Run: headless pygame with SDL's dummy video driver; simulated clock (each Clock.tick advances the game by its frame time, no real sleeping); random seed 0; keys injected as events and as key.get_pressed() state; no mouse input.
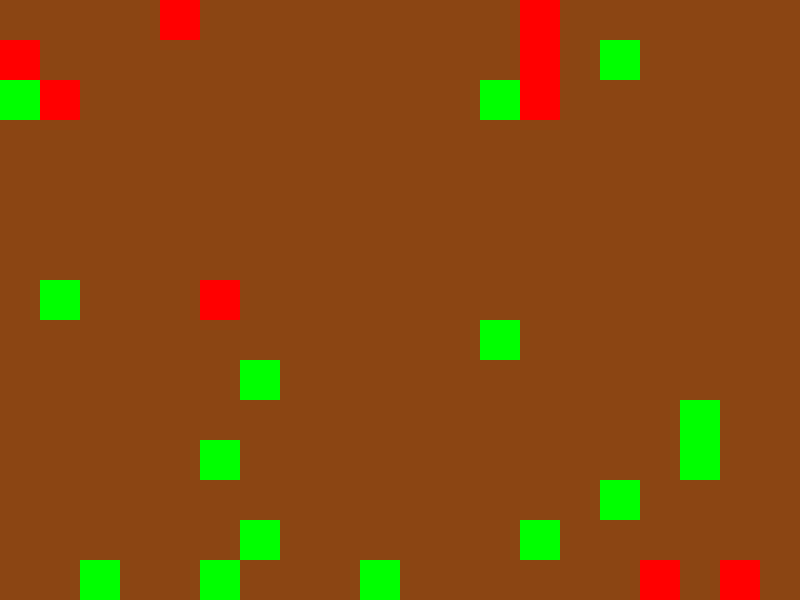
Frame 1 of 4 · flips 1–60 · no input
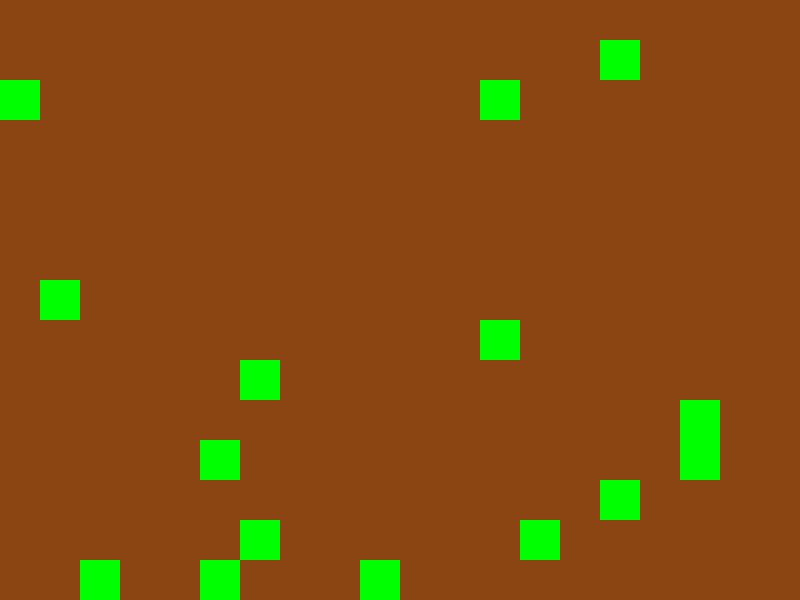
Frame 2 of 4 · flips 61–180 · tapped SPACE, RETURN · held RIGHT (→), D
Frame 3 of 4 · flips 181–300 · held DOWN (↓), S · screen unchanged from frame 2, image omitted
Frame 4 of 4 · flips 301–420 · held LEFT (←), A, UP (↑), W · screen unchanged from frame 3, image omitted

The pygame program that drew these frames:

import pygame
import random

# Define constants
WIDTH, HEIGHT = 800, 600
GRID_SIZE = 20
CELL_SIZE = WIDTH // GRID_SIZE
GRASS_REGROWTH_TIME = 10  # Steps required for grass to regrow

# Colors
GREEN = (0, 255, 0)    # Grass
RED = (255, 0, 0)      # Predator
BLUE = (0, 0, 255)     # Prey
BROWN = (139, 69, 19)   # Empty cell

class Grass:
    def __init__(self):
        self.alive = True
        self.age = 0  # Age of the grass for regrowth tracking

    def eaten(self):
        self.alive = False
        self.age = 0  # Reset age when eaten

    def regrow(self):
        if not self.alive:
            self.age += 1
            if self.age >= GRASS_REGROWTH_TIME:
                self.alive = True  # Regrow grass after reaching the regrowth time
                self.age = 0

class Prey:
    def __init__(self):
        self.alive = True
        self.energy = 50  # Initial energy

    def move(self, grid):
        if not self.alive:
            return

        # Randomly choose a direction to move
        directions = [(0, 1), (1, 0), (0, -1), (-1, 0)]  # down, right, up, left
        dx, dy = random.choice(directions)
        new_x = (self.x + dx) % GRID_SIZE
        new_y = (self.y + dy) % GRID_SIZE

        # Check if the new cell contains grass
        if isinstance(grid.get_cell(new_x, new_y), Grass):
            grass = grid.get_cell(new_x, new_y)
            if grass.alive:
                # Eat the grass and gain energy
                self.energy += 10  # Gain energy from eating grass
                grass.eaten()      # Mark grass as eaten
                grid.grid[self.x][self.y] = None  # Remove prey from its old position
                grid.grid[new_x][new_y] = self  # Move prey to new position
                self.x, self.y = new_x, new_y
        elif grid.get_cell(new_x, new_y) is None:
            # Move the prey to the new cell if it's empty
            grid.grid[new_x][new_y] = self
            grid.grid[self.x][self.y] = None
            self.x, self.y = new_x, new_y

        # Decrease energy
        self.energy -= 1
        if self.energy <= 0:
            self.alive = False
            grid.grid[self.x][self.y] = None  # Remove from grid when dead

class Predator:
    def __init__(self):
        self.alive = True
        self.energy = 50  # Initial energy

    def move(self, grid):
        if not self.alive:
            return

        # Randomly choose a direction to move
        directions = [(0, 1), (1, 0), (0, -1), (-1, 0)]  # down, right, up, left
        dx, dy = random.choice(directions)
        new_x = (self.x + dx) % GRID_SIZE
        new_y = (self.y + dy) % GRID_SIZE

        # Check if the new cell contains prey
        if isinstance(grid.get_cell(new_x, new_y), Prey):
            prey = grid.get_cell(new_x, new_y)
            # Eat the prey and transfer energy
            self.energy += prey.energy  # Transfer energy
            prey.alive = False            # The prey is now dead
            grid.grid[self.x][self.y] = None  # Remove predator from its old position
            grid.grid[new_x][new_y] = self  # Move predator to new position
            self.x, self.y = new_x, new_y
        elif grid.get_cell(new_x, new_y) is None:
            # Move the predator to the new cell if it's empty
            grid.grid[new_x][new_y] = self
            grid.grid[self.x][self.y] = None
            self.x, self.y = new_x, new_y

        # Decrease energy
        self.energy -= 1
        if self.energy <= 0:
            self.alive = False
            grid.grid[self.x][self.y] = None  # Remove from grid when dead

class Grid:
    def __init__(self, size):
        self.size = size
        self.grid = [[None for _ in range(size)] for _ in range(size)]
        self.populate_grid()

    def populate_grid(self):
        for i in range(self.size):
            for j in range(self.size):
                rand_num = random.random()
                if rand_num < 0.1:
                    grass = Grass()
                    self.grid[i][j] = grass
                elif rand_num < 0.2:
                    prey = Prey()
                    prey.x, prey.y = i, j
                    self.grid[i][j] = prey
                elif rand_num < 0.3:
                    predator = Predator()
                    predator.x, predator.y = i, j
                    self.grid[i][j] = predator

    def get_cell(self, x, y):
        return self.grid[x][y]

    def update_grass(self):
        # Regrow grass in the grid
        for i in range(self.size):
            for j in range(self.size):
                entity = self.get_cell(i, j)
                if isinstance(entity, Grass):
                    entity.regrow()

class Game:
    def __init__(self):
        pygame.init()
        self.screen = pygame.display.set_mode((WIDTH, HEIGHT))
        self.clock = pygame.time.Clock()
        self.grid = Grid(GRID_SIZE)

    def render(self):
        for i in range(GRID_SIZE):
            for j in range(GRID_SIZE):
                entity = self.grid.get_cell(i, j)
                if isinstance(entity, Grass) and entity.alive:
                    color = GREEN
                elif isinstance(entity, Prey):
                    color = BLUE
                elif isinstance(entity, Predator):
                    color = RED
                else:
                    color = BROWN  # Empty cell

                pygame.draw.rect(self.screen, color, (j * CELL_SIZE, i * CELL_SIZE, CELL_SIZE, CELL_SIZE))

    def update(self):
        for i in range(GRID_SIZE):
            for j in range(GRID_SIZE):
                entity = self.grid.get_cell(i, j)
                if isinstance(entity, Prey):
                    entity.move(self.grid)
                elif isinstance(entity, Predator):
                    entity.move(self.grid)
        self.grid.update_grass()  # Update grass regrowth after all movements

    def run(self):
        running = True
        while running:
            for event in pygame.event.get():
                if event.type == pygame.QUIT:
                    running = False

            self.screen.fill(BROWN)  # Fill background
            self.update()             # Update movements and grass
            self.render()             # Render the grid
            pygame.display.flip()     # Update the display
            self.clock.tick(10)       # Control the frame rate (10 FPS)

        pygame.quit()

if __name__ == "__main__":
    game = Game()
    game.run()
